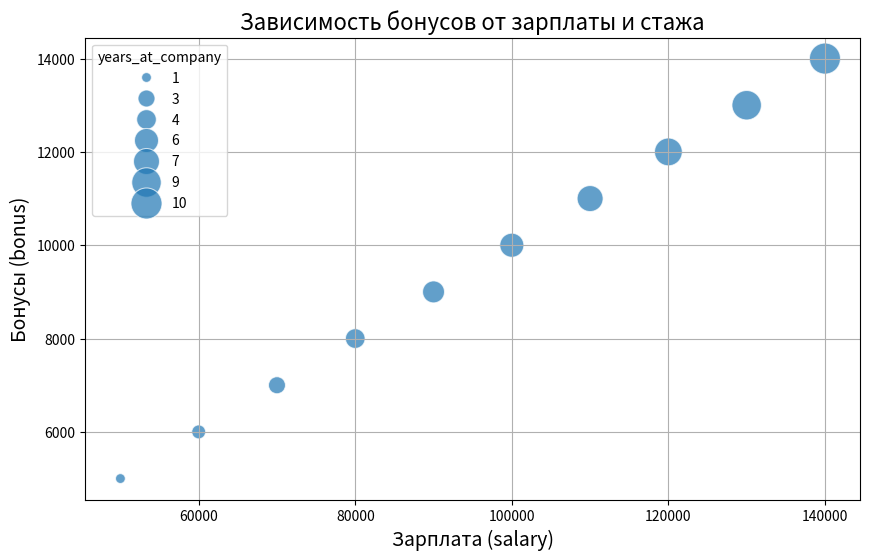

Source code (Python):
# Задание 3. Взаимосвязь между зарплатой и бонусами
# Создайте точечный график, где по оси X будет отображаться зарплата (salary), а по
# оси Y — бонусы (bonus). Размер точек на графике должен быть пропорционален
# количеству лет в компании (years_at_company). Этот график позволит исследовать
# взаимосвязь между зарплатой и бонусами и оценить влияние стажа на размер
# бонусов.
# Подсказка № 1
# Проверьте, что в столбцах salary, bonus и years_at_company отсутствуют
# пропущенные значения. Пропуски могут негативно повлиять на визуализацию.
# Используйте метод df.isnull().sum() для проверки наличия пропусков в столбцах
# и метод df.dropna() для их удаления, если необходимо.
# Подсказка № 2
# При создании точечного графика с sns.scatterplot(), используйте параметр size
# для изменения размера точек в зависимости от количества лет в компании
# (years_at_company). Это поможет визуально представить, как стаж влияет на размер
# бонусов.
# Подсказка № 3
# Проверьте, что размер точек на графике не слишком маленький или большой. Вы
# можете настроить размер точек с помощью параметра sizes в функции
# sns.scatterplot(), чтобы они были более читаемыми.
# Подсказка № 4
# Добавьте заголовок, метки осей и настройте стиль графика. Используйте функции
# plt.title(), plt.xlabel(), и plt.ylabel() для улучшения визуального
# представления графика и легкости интерпретации.

import pandas as pd
import seaborn as sns
import matplotlib.pyplot as plt

# Пример данных (замените на ваши реальные данные)
data = {
    'salary': [50000, 60000, 70000, 80000, 90000, 100000, 110000, 120000, 130000, 140000],
    'bonus': [5000, 6000, 7000, 8000, 9000, 10000, 11000, 12000, 13000, 14000],
    'years_at_company': [1, 2, 3, 4, 5, 6, 7, 8, 9, 10]
}

# Создаем DataFrame
df = pd.DataFrame(data)

# Проверка данных на пропуски
print(df.isnull().sum())  # Проверяем наличие пропусков
df = df.dropna()  # Удаляем строки с пропусками, если они есть

# Построение точечного графика
plt.figure(figsize=(10, 6))  # Устанавливаем размер графика
sns.scatterplot(
    x='salary', 
    y='bonus', 
    size='years_at_company',  # Размер точек зависит от стажа
    sizes=(50, 500),  # Диапазон размеров точек (минимальный и максимальный)
    data=df,
    alpha=0.7  # Прозрачность точек
)

# Настройка оформления
plt.title('Зависимость бонусов от зарплаты и стажа', fontsize=16)  # Заголовок
plt.xlabel('Зарплата (salary)', fontsize=14)  # Метка оси X
plt.ylabel('Бонусы (bonus)', fontsize=14)  # Метка оси Y
plt.grid(True)  # Добавляем сетку для удобства чтения

# Отображение графика
plt.show()
